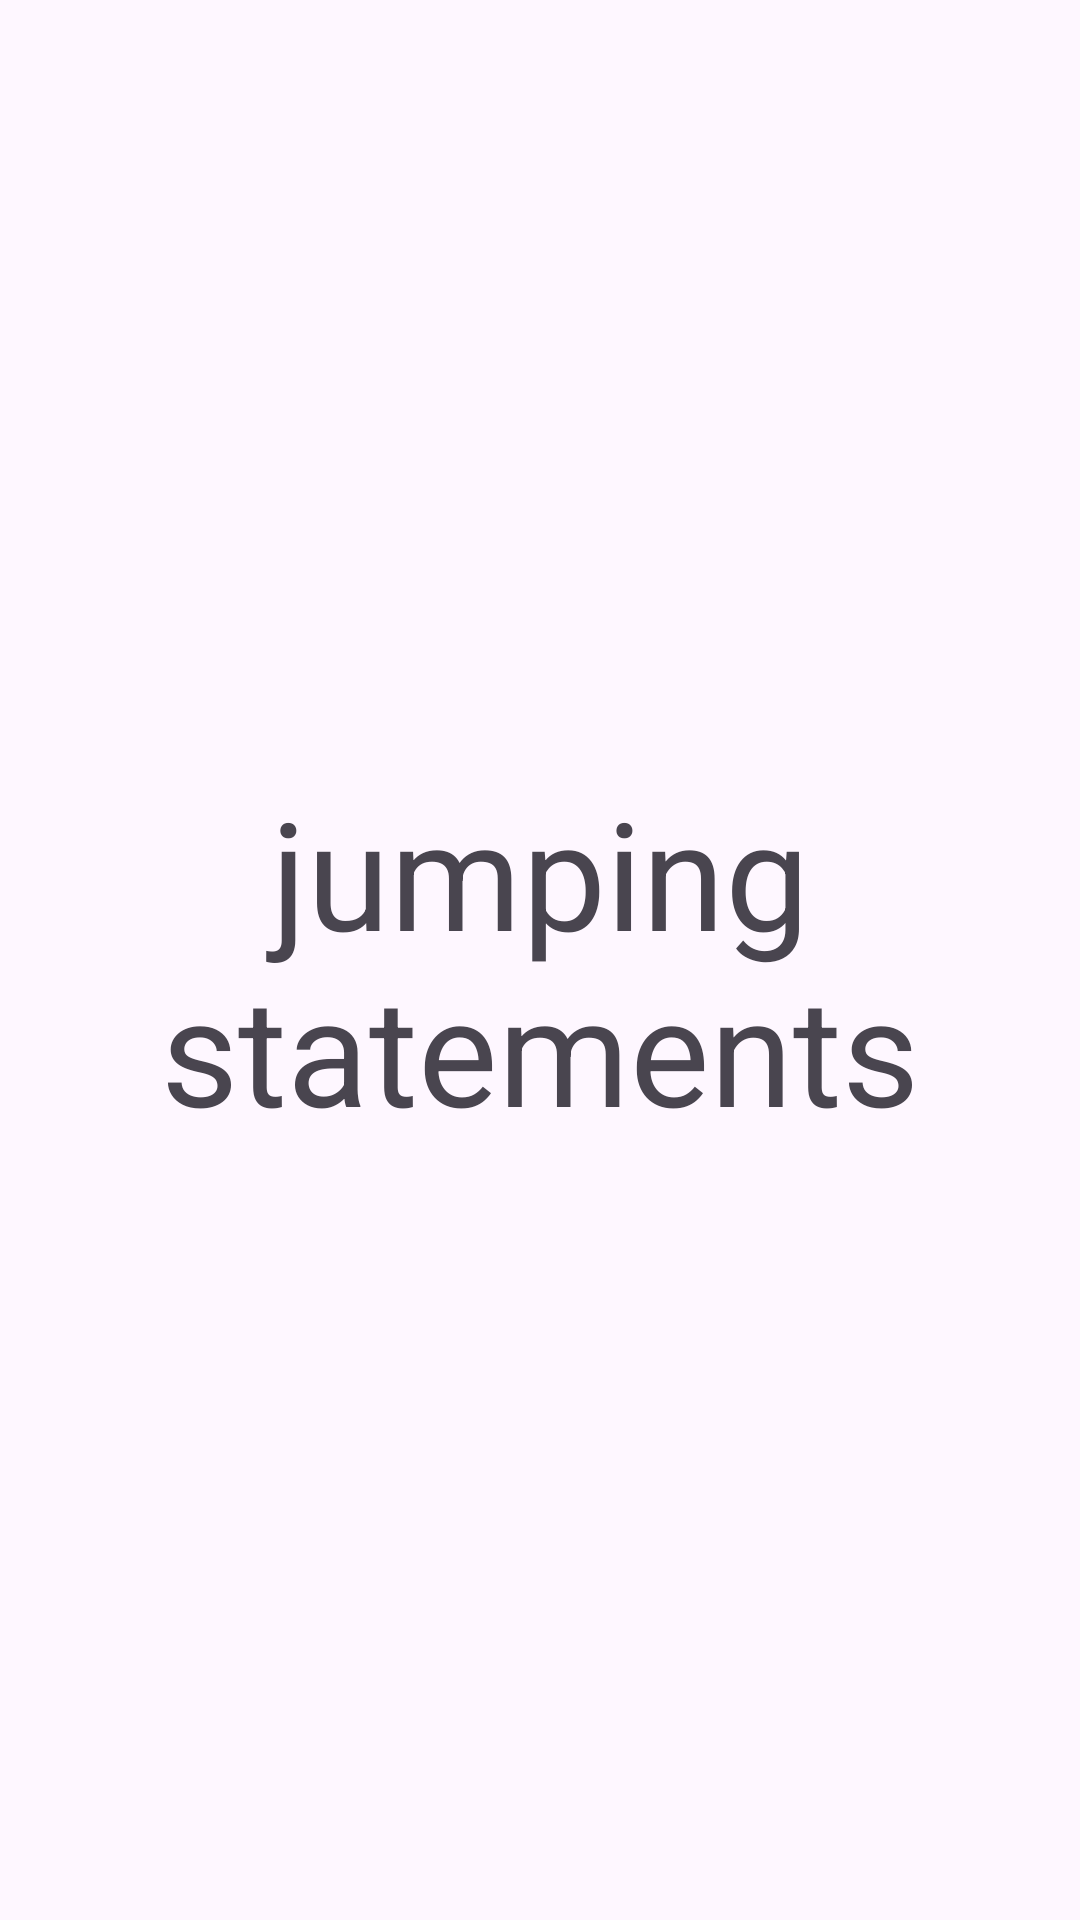

Android layout source for this screen:
<!-- AndroidManifest.xml: application theme Theme.Python_language_app -->
<!-- res/layout/activity_jumping_statements.xml -->
<?xml version="1.0" encoding="utf-8"?>
<androidx.constraintlayout.widget.ConstraintLayout xmlns:android="http://schemas.android.com/apk/res/android"
    xmlns:app="http://schemas.android.com/apk/res-auto"
    xmlns:tools="http://schemas.android.com/tools"
    android:layout_width="match_parent"
    android:layout_height="match_parent"
    tools:context=".jumping_statements">


    <TextView
        android:layout_width="match_parent"
        android:layout_height="match_parent"
        android:text="jumping statements"
        android:textSize="50dp"
        android:gravity="center"/>
</androidx.constraintlayout.widget.ConstraintLayout>
<!-- resources referenced by this layout -->
<resources>
  <style name="Theme.Python_language_app" parent="Base.Theme.Python_language_app" />
  <style name="Base.Theme.Python_language_app" parent="Theme.Material3.Light">
          
          
      </style>
</resources>
